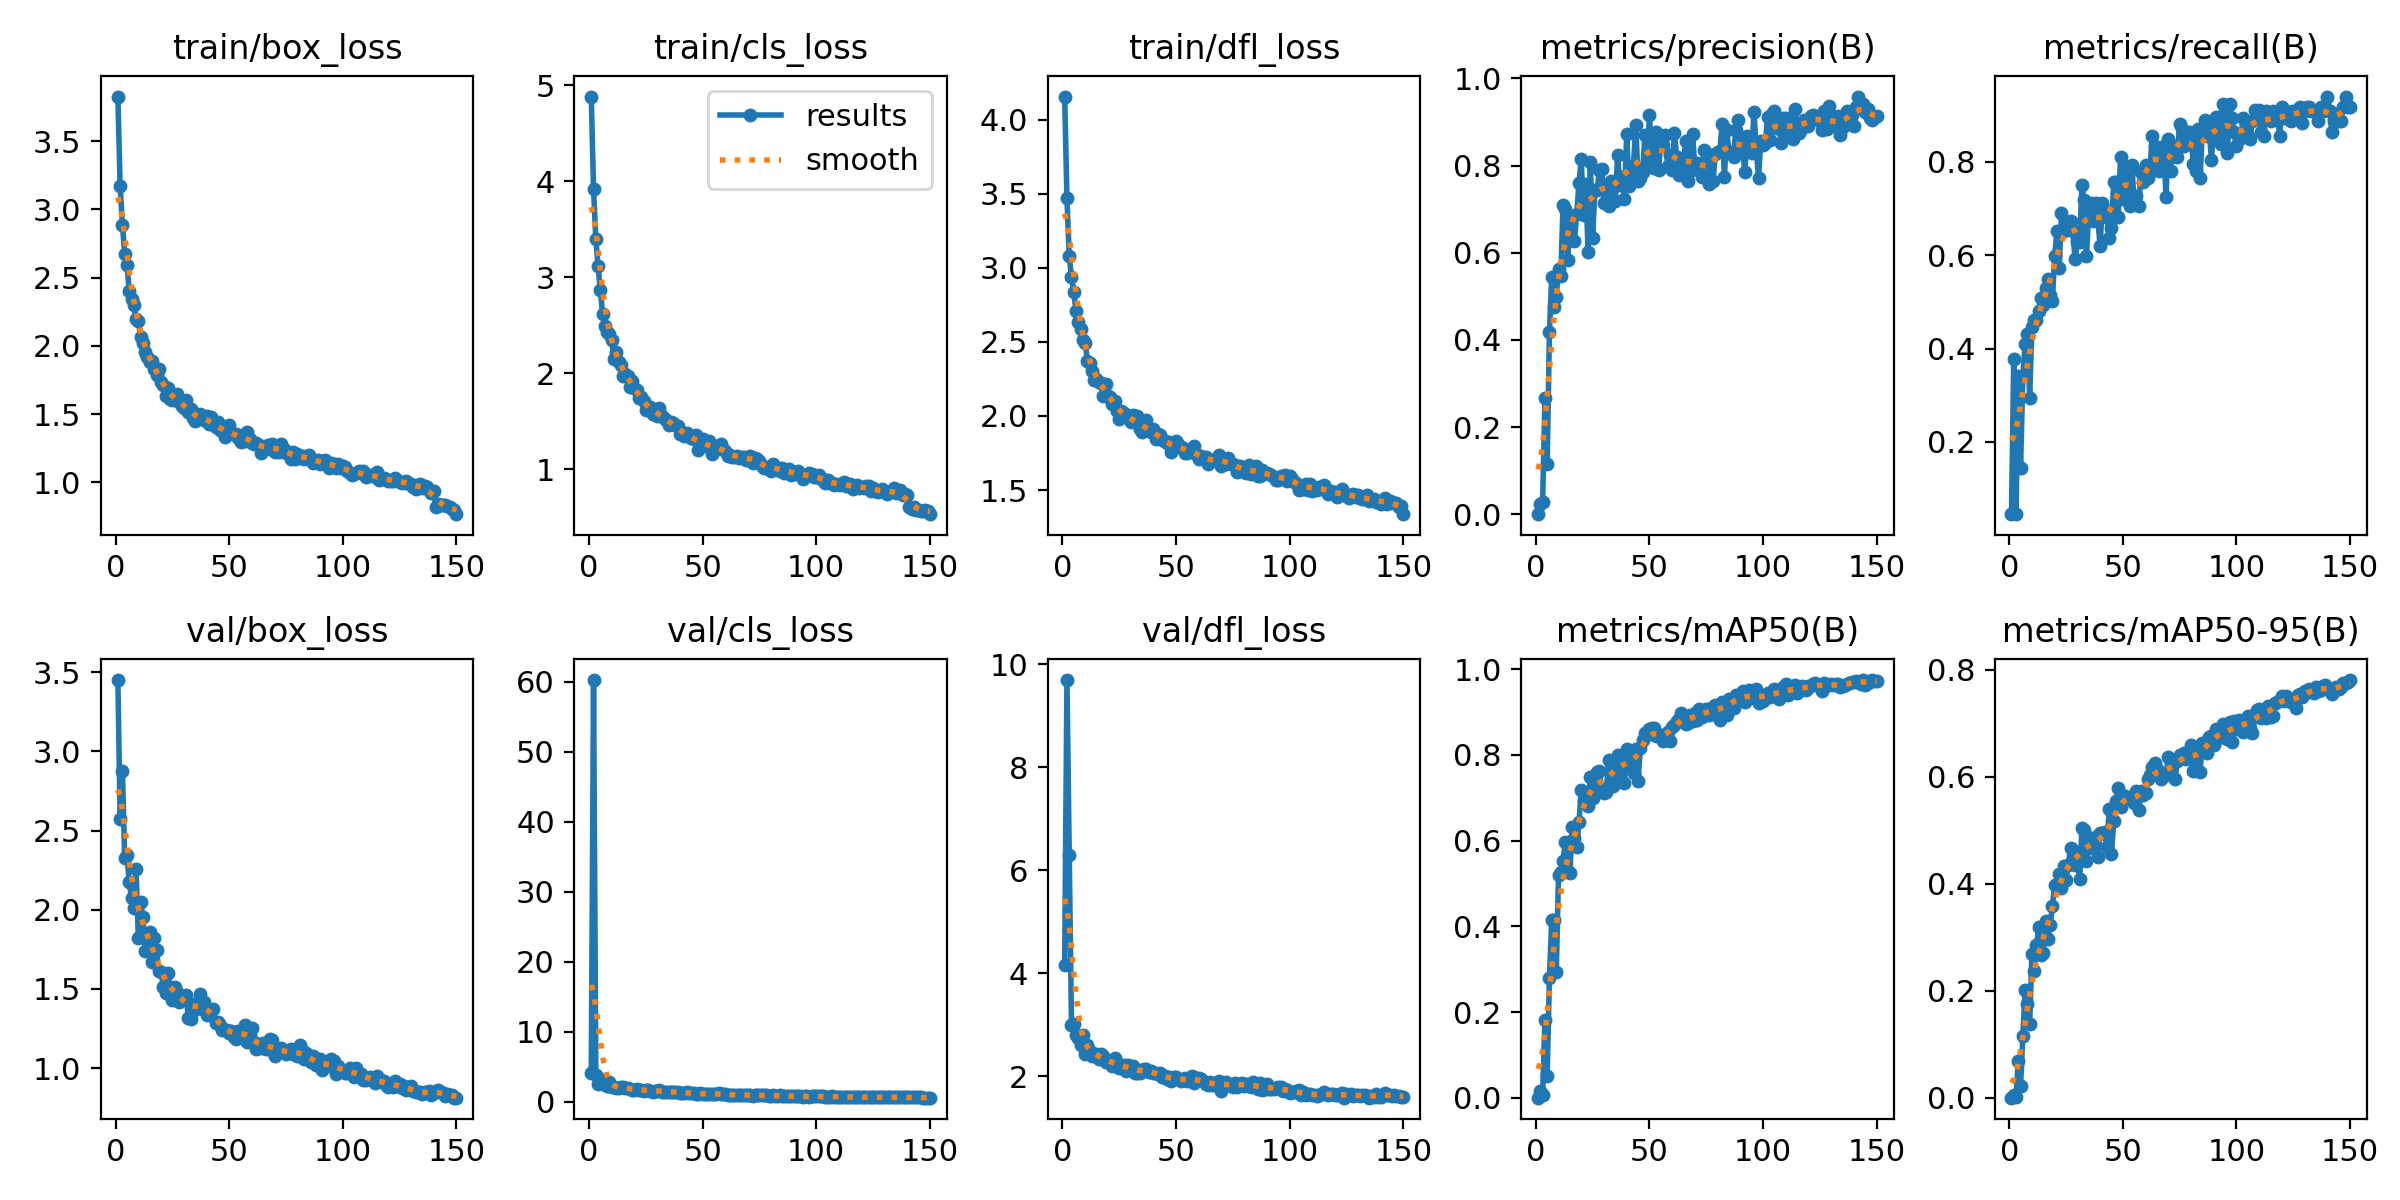

The table this chart was drawn from, first rows:
epoch, time, train/box_loss, train/cls_loss, train/dfl_loss, metrics/precision(B), metrics/recall(B), metrics/mAP50(B), metrics/mAP50-95(B), val/box_loss, val/cls_loss, val/dfl_loss, lr/pg0, lr/pg1, lr/pg2
1, 12.57, 3.826, 4.884, 4.155, 0.00015, 0.04545, 8e-05, 2e-05, 3.45, 4.135, 4.16, 0.0006587, 0.0006587, 0.0006587
2, 25.09, 3.17, 3.916, 3.469, 0.02406, 0.3788, 0.01532, 0.00555, 2.574, 60.28, 9.692, 0.001317, 0.001317, 0.001317
3, 36.74, 2.888, 3.399, 3.078, 0.02732, 0.04545, 0.00677, 0.00186, 2.874, 3.814, 6.285, 0.001966, 0.001966, 0.001966
4, 48.35, 2.675, 3.115, 2.936, 0.2657, 0.3409, 0.1806, 0.06868, 2.326, 2.572, 2.991, 0.00196, 0.00196, 0.00196
5, 60.29, 2.594, 2.865, 2.838, 0.1143, 0.1439, 0.05059, 0.02105, 2.347, 3.294, 3.014, 0.001947, 0.001947, 0.001947
6, 71.84, 2.403, 2.615, 2.707, 0.4182, 0.3409, 0.2789, 0.1148, 2.173, 2.498, 2.791, 0.001934, 0.001934, 0.001934
7, 83.52, 2.347, 2.493, 2.636, 0.5451, 0.4091, 0.4144, 0.2007, 2.071, 2.54, 2.741, 0.001921, 0.001921, 0.001921
8, 95.07, 2.296, 2.429, 2.589, 0.4744, 0.4318, 0.4141, 0.1755, 2.012, 2.229, 2.597, 0.001908, 0.001908, 0.001908
9, 106.8, 2.194, 2.408, 2.511, 0.4987, 0.2939, 0.2926, 0.1372, 2.256, 2.808, 2.792, 0.001894, 0.001894, 0.001894
10, 118.6, 2.18, 2.343, 2.493, 0.562, 0.447, 0.5186, 0.2679, 1.824, 2.074, 2.423, 0.001881, 0.001881, 0.001881
11, 130.5, 2.068, 2.144, 2.373, 0.5461, 0.4621, 0.5268, 0.2377, 2.051, 2.081, 2.601, 0.001868, 0.001868, 0.001868
12, 142.6, 2.021, 2.224, 2.355, 0.7098, 0.4621, 0.5531, 0.286, 1.953, 1.948, 2.482, 0.001855, 0.001855, 0.001855
13, 153.6, 1.952, 2.115, 2.302, 0.701, 0.4797, 0.5974, 0.3188, 1.737, 1.942, 2.381, 0.001842, 0.001842, 0.001842
14, 165.7, 1.921, 2.081, 2.243, 0.5831, 0.5076, 0.5301, 0.2673, 1.834, 2.027, 2.422, 0.001828, 0.001828, 0.001828
15, 177.3, 1.882, 1.976, 2.25, 0.6566, 0.4924, 0.5244, 0.2697, 1.857, 2.023, 2.429, 0.001815, 0.001815, 0.001815
16, 188.9, 1.889, 1.99, 2.229, 0.6848, 0.5303, 0.6306, 0.3308, 1.669, 1.867, 2.341, 0.001802, 0.001802, 0.001802
17, 200.7, 1.831, 1.971, 2.223, 0.6272, 0.5481, 0.6064, 0.2968, 1.824, 1.979, 2.425, 0.001789, 0.001789, 0.001789
18, 212, 1.787, 1.857, 2.135, 0.6897, 0.5151, 0.586, 0.3231, 1.744, 1.839, 2.385, 0.001776, 0.001776, 0.001776
19, 223.9, 1.832, 1.924, 2.217, 0.759, 0.5011, 0.6425, 0.3578, 1.615, 1.69, 2.268, 0.001762, 0.001762, 0.001762
20, 235.5, 1.737, 1.845, 2.137, 0.8143, 0.5978, 0.7177, 0.3967, 1.604, 1.699, 2.293, 0.001749, 0.001749, 0.001749
21, 247.4, 1.711, 1.829, 2.126, 0.6866, 0.6515, 0.6932, 0.3918, 1.515, 1.793, 2.251, 0.001736, 0.001736, 0.001736
22, 258.8, 1.635, 1.739, 2.079, 0.7588, 0.5719, 0.6997, 0.4178, 1.475, 1.68, 2.192, 0.001723, 0.001723, 0.001723
23, 270.2, 1.688, 1.75, 2.103, 0.6027, 0.6895, 0.6807, 0.3929, 1.603, 1.671, 2.353, 0.00171, 0.00171, 0.00171
24, 281.7, 1.611, 1.707, 2.036, 0.8075, 0.6515, 0.7494, 0.4336, 1.513, 1.579, 2.243, 0.001696, 0.001696, 0.001696
25, 293.2, 1.605, 1.619, 1.981, 0.6343, 0.6702, 0.7003, 0.4062, 1.429, 1.616, 2.166, 0.001683, 0.001683, 0.001683
26, 304.9, 1.621, 1.626, 2.031, 0.7443, 0.6667, 0.7349, 0.4358, 1.514, 1.631, 2.207, 0.00167, 0.00167, 0.00167
27, 316.7, 1.65, 1.652, 2.018, 0.7446, 0.6742, 0.76, 0.466, 1.479, 1.537, 2.211, 0.001657, 0.001657, 0.001657
28, 328.1, 1.592, 1.577, 1.993, 0.789, 0.6515, 0.7615, 0.463, 1.416, 1.432, 2.091, 0.001644, 0.001644, 0.001644
29, 339.4, 1.561, 1.604, 1.999, 0.7925, 0.5909, 0.7198, 0.4346, 1.454, 1.543, 2.215, 0.00163, 0.00163, 0.00163
30, 350.8, 1.541, 1.558, 1.957, 0.7151, 0.6275, 0.7101, 0.4393, 1.452, 1.549, 2.17, 0.001617, 0.001617, 0.001617
31, 362.6, 1.603, 1.639, 2.005, 0.7539, 0.6288, 0.7123, 0.4086, 1.464, 1.632, 2.2, 0.001604, 0.001604, 0.001604
32, 374.2, 1.516, 1.557, 1.958, 0.7071, 0.7498, 0.7877, 0.504, 1.315, 1.39, 2.067, 0.001591, 0.001591, 0.001591
33, 386.3, 1.534, 1.538, 2.001, 0.7656, 0.7175, 0.7822, 0.5012, 1.313, 1.388, 2.067, 0.001578, 0.001578, 0.001578
34, 397.8, 1.474, 1.508, 1.914, 0.7502, 0.5985, 0.728, 0.4432, 1.362, 1.415, 2.059, 0.001564, 0.001564, 0.001564
35, 409.5, 1.452, 1.458, 1.895, 0.7178, 0.6937, 0.7505, 0.4669, 1.403, 1.385, 2.116, 0.001551, 0.001551, 0.001551
36, 420.9, 1.467, 1.493, 1.909, 0.8243, 0.7121, 0.7988, 0.4859, 1.413, 1.318, 2.14, 0.001538, 0.001538, 0.001538
37, 432.7, 1.502, 1.481, 1.972, 0.7551, 0.6742, 0.7701, 0.4667, 1.47, 1.375, 2.145, 0.001525, 0.001525, 0.001525
38, 444.8, 1.467, 1.465, 1.915, 0.7746, 0.7121, 0.7977, 0.4882, 1.372, 1.348, 2.084, 0.001512, 0.001512, 0.001512
39, 456.1, 1.46, 1.455, 1.89, 0.7243, 0.6766, 0.7347, 0.4504, 1.419, 1.409, 2.103, 0.001498, 0.001498, 0.001498
40, 467.5, 1.486, 1.366, 1.911, 0.8719, 0.6187, 0.8142, 0.4941, 1.335, 1.26, 2.056, 0.001485, 0.001485, 0.001485
41, 479.2, 1.424, 1.391, 1.843, 0.7535, 0.7121, 0.7789, 0.4957, 1.352, 1.265, 2.058, 0.001472, 0.001472, 0.001472
42, 490.7, 1.475, 1.342, 1.879, 0.773, 0.6964, 0.7908, 0.4963, 1.367, 1.263, 2.039, 0.001459, 0.001459, 0.001459
43, 502.5, 1.431, 1.375, 1.872, 0.8018, 0.6818, 0.7583, 0.4692, 1.375, 1.312, 2.052, 0.001446, 0.001446, 0.001446
44, 514.5, 1.405, 1.343, 1.836, 0.8933, 0.6364, 0.814, 0.5405, 1.283, 1.188, 1.979, 0.001432, 0.001432, 0.001432
45, 525.9, 1.442, 1.325, 1.834, 0.7646, 0.6591, 0.7384, 0.4551, 1.293, 1.29, 1.993, 0.001419, 0.001419, 0.001419
46, 537.3, 1.386, 1.312, 1.818, 0.7712, 0.7576, 0.8162, 0.5174, 1.273, 1.198, 1.936, 0.001406, 0.001406, 0.001406
47, 548.9, 1.389, 1.358, 1.822, 0.7848, 0.7576, 0.8353, 0.5553, 1.243, 1.142, 1.973, 0.001393, 0.001393, 0.001393
48, 560.6, 1.331, 1.2, 1.755, 0.8693, 0.6818, 0.852, 0.5786, 1.24, 1.146, 1.906, 0.00138, 0.00138, 0.00138
49, 572.2, 1.356, 1.307, 1.781, 0.8018, 0.8106, 0.8457, 0.5435, 1.24, 1.16, 1.99, 0.001366, 0.001366, 0.001366
50, 583.9, 1.418, 1.312, 1.829, 0.915, 0.7197, 0.8612, 0.56, 1.223, 1.075, 1.989, 0.001353, 0.001353, 0.001353
51, 595.6, 1.358, 1.261, 1.808, 0.8272, 0.7879, 0.8628, 0.5636, 1.236, 1.08, 1.943, 0.00134, 0.00134, 0.00134
52, 607.5, 1.351, 1.241, 1.791, 0.7936, 0.7866, 0.862, 0.5609, 1.196, 1.064, 1.905, 0.001327, 0.001327, 0.001327
53, 619.1, 1.354, 1.298, 1.785, 0.8762, 0.7046, 0.8438, 0.5612, 1.186, 1.077, 1.928, 0.001314, 0.001314, 0.001314
54, 631, 1.324, 1.159, 1.75, 0.7889, 0.7926, 0.8455, 0.5574, 1.234, 1.142, 1.954, 0.0013, 0.0013, 0.0013
55, 642.2, 1.295, 1.193, 1.751, 0.8512, 0.7121, 0.8474, 0.5512, 1.227, 1.122, 1.9, 0.001287, 0.001287, 0.001287
56, 653.7, 1.349, 1.244, 1.769, 0.847, 0.7273, 0.8326, 0.5734, 1.217, 1.137, 1.916, 0.001274, 0.001274, 0.001274
57, 665.3, 1.299, 1.234, 1.757, 0.8701, 0.7046, 0.8396, 0.5376, 1.273, 1.151, 2, 0.001261, 0.001261, 0.001261
58, 676.9, 1.372, 1.266, 1.799, 0.7981, 0.7786, 0.8538, 0.5736, 1.163, 1.033, 1.865, 0.001248, 0.001248, 0.001248
59, 689, 1.318, 1.213, 1.745, 0.8245, 0.7576, 0.8329, 0.5654, 1.211, 1.081, 1.963, 0.001234, 0.001234, 0.001234
60, 700.7, 1.287, 1.187, 1.712, 0.789, 0.7931, 0.8655, 0.5695, 1.255, 1.029, 1.97, 0.001221, 0.001221, 0.001221
... 90 more rows
